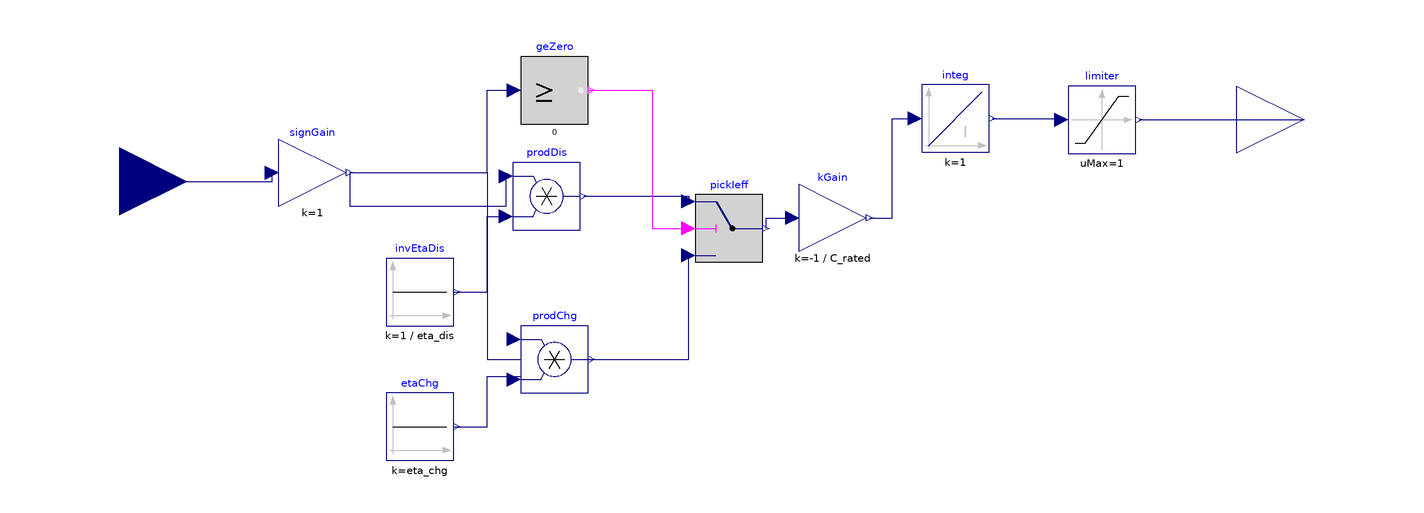

The Modelica model whose source follows is shown above as a component diagram (icons at their Placement, wires along their Line points).

model SOC_est
  // "CoulombCountingSOC_Block"
  "SOC estimator (block diagram) with visible icons in Diagram layer"
  import Modelica.Blocks;
  import Modelica.Blocks.Types.Init;

  // ---- Parameters ----
  parameter Real SOC0(min=0, max=1) = 0.8 "Initial SOC";
  parameter Real C_rated = 200*3600
    "Rated capacity [C] (e.g., 200 Ah = 200*3600)";
  parameter Boolean dischargePositive = true
    "true: I>0 is DISCHARGE; false: I>0 is CHARGE";
  parameter Real eta_chg(min=0, max=1) = 0.99 "Coulombic eff. on charge";
  parameter Real eta_dis(min=0, max=1) = 1.00 "Coulombic eff. on discharge";

  // ---- I/O ----
  Blocks.Interfaces.RealInput  I "Battery current [A]"
    annotation (Placement(transformation(extent={{-179.16,2.92},{-139.16,42.92}},rotation = 0.0,origin = {0.0,0.0})));
  Blocks.Interfaces.RealOutput SOC "State of Charge [0..1]"
    annotation (Placement(transformation(extent={{172.71,21.3},{212.71,61.3}},rotation = 0.0,origin = {0.0,0.0})));

protected
  Blocks.Math.Gain signGain(k = if dischargePositive then 1 else -1)
    annotation (Placement(transformation(extent={{-111.87,15.52},{-91.87,35.52}},rotation = 0.0,origin = {0.0,0.0})));

  Blocks.Sources.Constant invEtaDis(k = if eta_dis>0 then 1/eta_dis else 1e9)
    annotation (Placement(transformation(extent={{-80,-20},{-60,0}})));
  Blocks.Sources.Constant etaChg(k = eta_chg)
    annotation (Placement(transformation(extent={{-80,-60},{-60,-40}})));

  Blocks.Math.Product prodDis
    annotation (Placement(transformation(extent={{-42.36,8.5},{-22.36,28.5}},rotation = 0.0,origin = {0.0,0.0})));
  Blocks.Math.Product prodChg
    annotation (Placement(transformation(extent={{-40,-40},{-20,-20}})));

  Blocks.Logical.GreaterEqualThreshold geZero(threshold = 0)
    annotation (Placement(transformation(extent={{-40,40},{-20,60}})));

  Blocks.Logical.Switch pickIeff
    annotation (Placement(transformation(extent={{11.84,-1.05},{31.84,18.95}},rotation = 0.0,origin = {0.0,0.0})));

  Blocks.Math.Gain kGain(k = -1/C_rated)
    annotation (Placement(transformation(extent={{42.62,2.09},{62.62,22.09}},rotation = 0.0,origin = {0.0,0.0})));

  Blocks.Continuous.Integrator integ(
    k = 1,
    y_start = SOC0,
    initType = Init.InitialOutput)
    annotation (Placement(transformation(extent={{79.09,31.63},{99.09,51.63}},rotation = 0.0,origin = {0.0,0.0})));

  Blocks.Nonlinear.Limiter limiter(uMin = 0, uMax = 1)
    annotation (Placement(transformation(extent={{122.64,31.24},{142.64,51.24}},rotation = 0.0,origin = {0.0,0.0})));

equation
  connect(signGain.y, prodDis.u1) annotation (Line(points={{-90.87,25.52},{-90.87,15.61},{-44.36,15.61},{-44.36,24.5}}, color={0,0,127}));
  connect(invEtaDis.y, prodDis.u2) annotation (Line(points={{-60,-10},{-50,-10},{-50,12.5},{-44.36,12.5}}, color={0,0,127}));

  connect(signGain.y, prodChg.u1) annotation (Line(points={{-90.87,25.52},{-50,25.52},{-50,-30},{-40,-30}}, color={0,0,127}));
  connect(etaChg.y, prodChg.u2) annotation (Line(points={{-60,-50},{-50,-50},{-50,-35},{-40,-35}}, color={0,0,127}));

  connect(signGain.y, geZero.u) annotation (Line(points={{-90.87,25.52},{-50,25.52},{-50,50},{-40,50}}, color={0,0,127}));

  connect(prodDis.y, pickIeff.u1) annotation (Line(points={{-21.36,18.5},{9.84,18.5},{9.84,16.95}}, color={0,0,127}));
  connect(geZero.y, pickIeff.u2) annotation (Line(points={{-20,50},{-1.02,50},{-1.02,8.95},{9.84,8.95}}, color={255,0,255}));
  connect(prodChg.y, pickIeff.u3) annotation (Line(points={{-20,-30},{9.84,-30},{9.84,0.95}}, color={0,0,127}));

  connect(pickIeff.y, kGain.u) annotation (Line(points={{32.84,8.95},{32.84,12.09},{40.62,12.09}}, color={0,0,127}));
  connect(kGain.y, integ.u) annotation (Line(points={{63.62,12.09},{70.29,12.09},{70.29,41.63},{77.09,41.63}}, color={0,0,127}));
  connect(integ.y, limiter.u) annotation (Line(points={{100.09,41.63},{120.64,41.63},{120.64,41.24}}, color={0,0,127}));
  connect(limiter.y, SOC) annotation (Line(points={{143.64,41.24},{143.64,41.3},{192.71,41.3}}, color={0,0,127}));
  connect(I,signGain.u) annotation(Line(points = {{-159.16,22.92},{-113.87,22.92},{-113.87,25.52}},color = {0,0,127}));


end SOC_est;